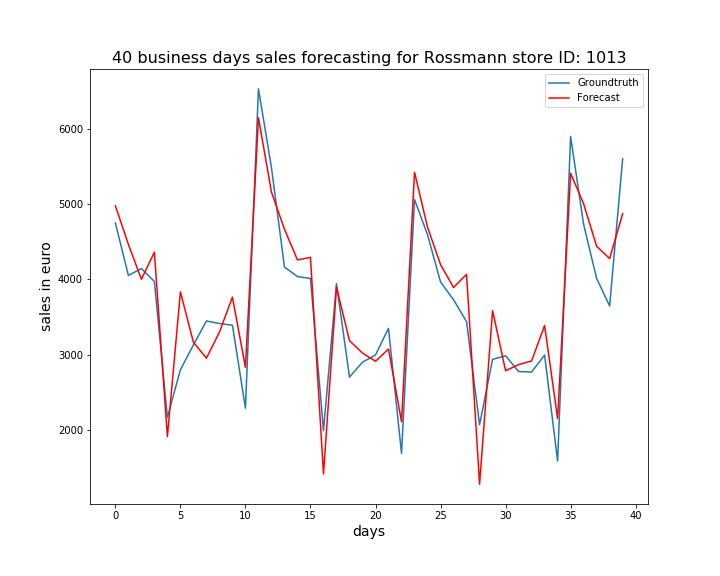

Values plotted in this chart, from the file beside it:
, ActualSales, Sales
0, 4748, 4974
1, 4051, 4464
2, 4143, 4001
3, 3972, 4359
4, 2169, 1914
5, 2800, 3833
6, 3129, 3165
7, 3447, 2954
8, 3414, 3300
9, 3391, 3764
10, 2291, 2833
11, 6526, 6143
12, 5483, 5157
13, 4163, 4666
14, 4036, 4257
15, 4012, 4291
16, 1993, 1418
17, 3943, 3895
18, 2703, 3185
19, 2901, 3022
20, 2996, 2913
21, 3350, 3076
22, 1691, 2110
23, 5059, 5420
24, 4591, 4691
25, 3965, 4196
26, 3729, 3892
27, 3439, 4066
28, 2072, 1282
29, 2938, 3585
30, 2986, 2787
31, 2777, 2869
32, 2770, 2918
33, 2996, 3388
34, 1590, 2154
35, 5896, 5407
36, 4728, 5001
37, 4013, 4437
38, 3647, 4276
39, 5599, 4870
